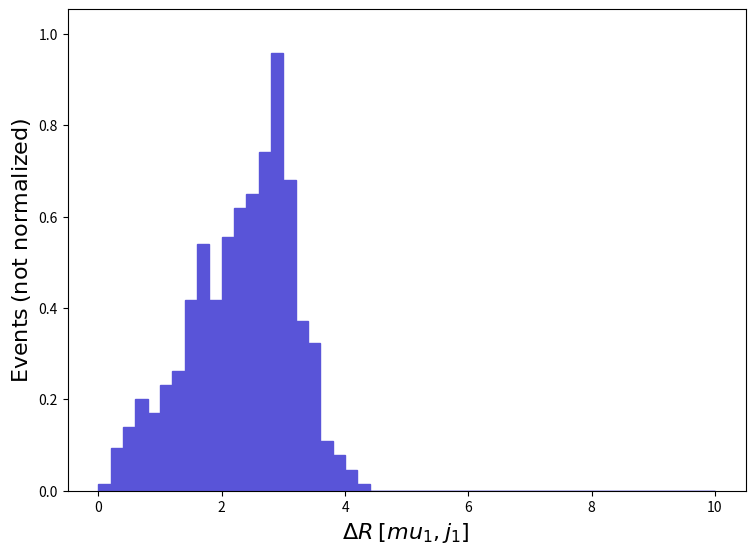

Here is the Python script that generated this plot: (Note: this script raises an exception after producing the figure.)
def selection_171():

    # Library import
    import numpy
    import matplotlib
    import matplotlib.pyplot   as plt
    import matplotlib.gridspec as gridspec

    # Library version
    matplotlib_version = matplotlib.__version__
    numpy_version      = numpy.__version__

    # Histo binning
    xBinning = numpy.linspace(0.0,10.0,51,endpoint=True)

    # Creating data sequence: middle of each bin
    xData = numpy.array([0.1,0.30000000000000004,0.5,0.7000000000000001,0.9,1.1,1.3,1.5,1.7000000000000002,1.9000000000000001,2.1,2.3000000000000003,2.5,2.7,2.9000000000000004,3.1,3.3000000000000003,3.5,3.7,3.9000000000000004,4.1000000000000005,4.3,4.5,4.7,4.9,5.1000000000000005,5.300000000000001,5.5,5.7,5.9,6.1000000000000005,6.300000000000001,6.5,6.7,6.9,7.1000000000000005,7.300000000000001,7.5,7.7,7.9,8.1,8.3,8.5,8.700000000000001,8.9,9.1,9.3,9.5,9.700000000000001,9.9])

    # Creating weights for histo: y172_DELTAR_0
    y172_DELTAR_0_weights = numpy.array([0.01544783,0.09268698,0.1390305,0.2008218,0.1699261,0.2317174,0.2626131,0.4170914,0.540674,0.4170914,0.5561219,0.6179132,0.6488089,0.7414958,0.9577655,0.6797045,0.3707479,0.3244044,0.1081348,0.07723915,0.04634349,0.01544783,0.0,0.0,0.0,0.0,0.0,0.0,0.0,0.0,0.0,0.0,0.0,0.0,0.0,0.0,0.0,0.0,0.0,0.0,0.0,0.0,0.0,0.0,0.0,0.0,0.0,0.0,0.0,0.0])

    # Creating a new Canvas
    fig   = plt.figure(figsize=(8.75,6.25),dpi=80)
    frame = gridspec.GridSpec(1,1)
    pad   = fig.add_subplot(frame[0])

    # Creating a new Stack
    pad.hist(x=xData, bins=xBinning, weights=y172_DELTAR_0_weights,\
             label="$testset$", histtype="stepfilled", rwidth=1.0,\
             color="#5954d8", edgecolor="#5954d8", linewidth=1, linestyle="solid",\
             bottom=None, cumulative=False, density=False, align="mid", orientation="vertical")


    # Axis
    plt.rc('text',usetex=False)
    plt.xlabel(r"$\Delta R$ $[ mu_{1}, j_{1} ]$ ",\
               fontsize=16,color="black")
    plt.ylabel(r"$\mathrm{Events}$ $(\mathrm{not}\ \mathrm{normalized})$",\
               fontsize=16,color="black")

    # Boundary of y-axis
    ymax=(y172_DELTAR_0_weights).max()*1.1
    ymin=0 # linear scale
    #ymin=min([x for x in (y172_DELTAR_0_weights) if x])/100. # log scale
    plt.gca().set_ylim(ymin,ymax)

    # Log/Linear scale for X-axis
    plt.gca().set_xscale("linear")
    #plt.gca().set_xscale("log",nonpositive="clip")

    # Log/Linear scale for Y-axis
    plt.gca().set_yscale("linear")
    #plt.gca().set_yscale("log",nonpositive="clip")

    # Saving the image
    plt.savefig('../../HTML/MadAnalysis5job_0/selection_171.png')
    plt.savefig('../../PDF/MadAnalysis5job_0/selection_171.png')
    plt.savefig('../../DVI/MadAnalysis5job_0/selection_171.eps')

# Running!
if __name__ == '__main__':
    selection_171()
